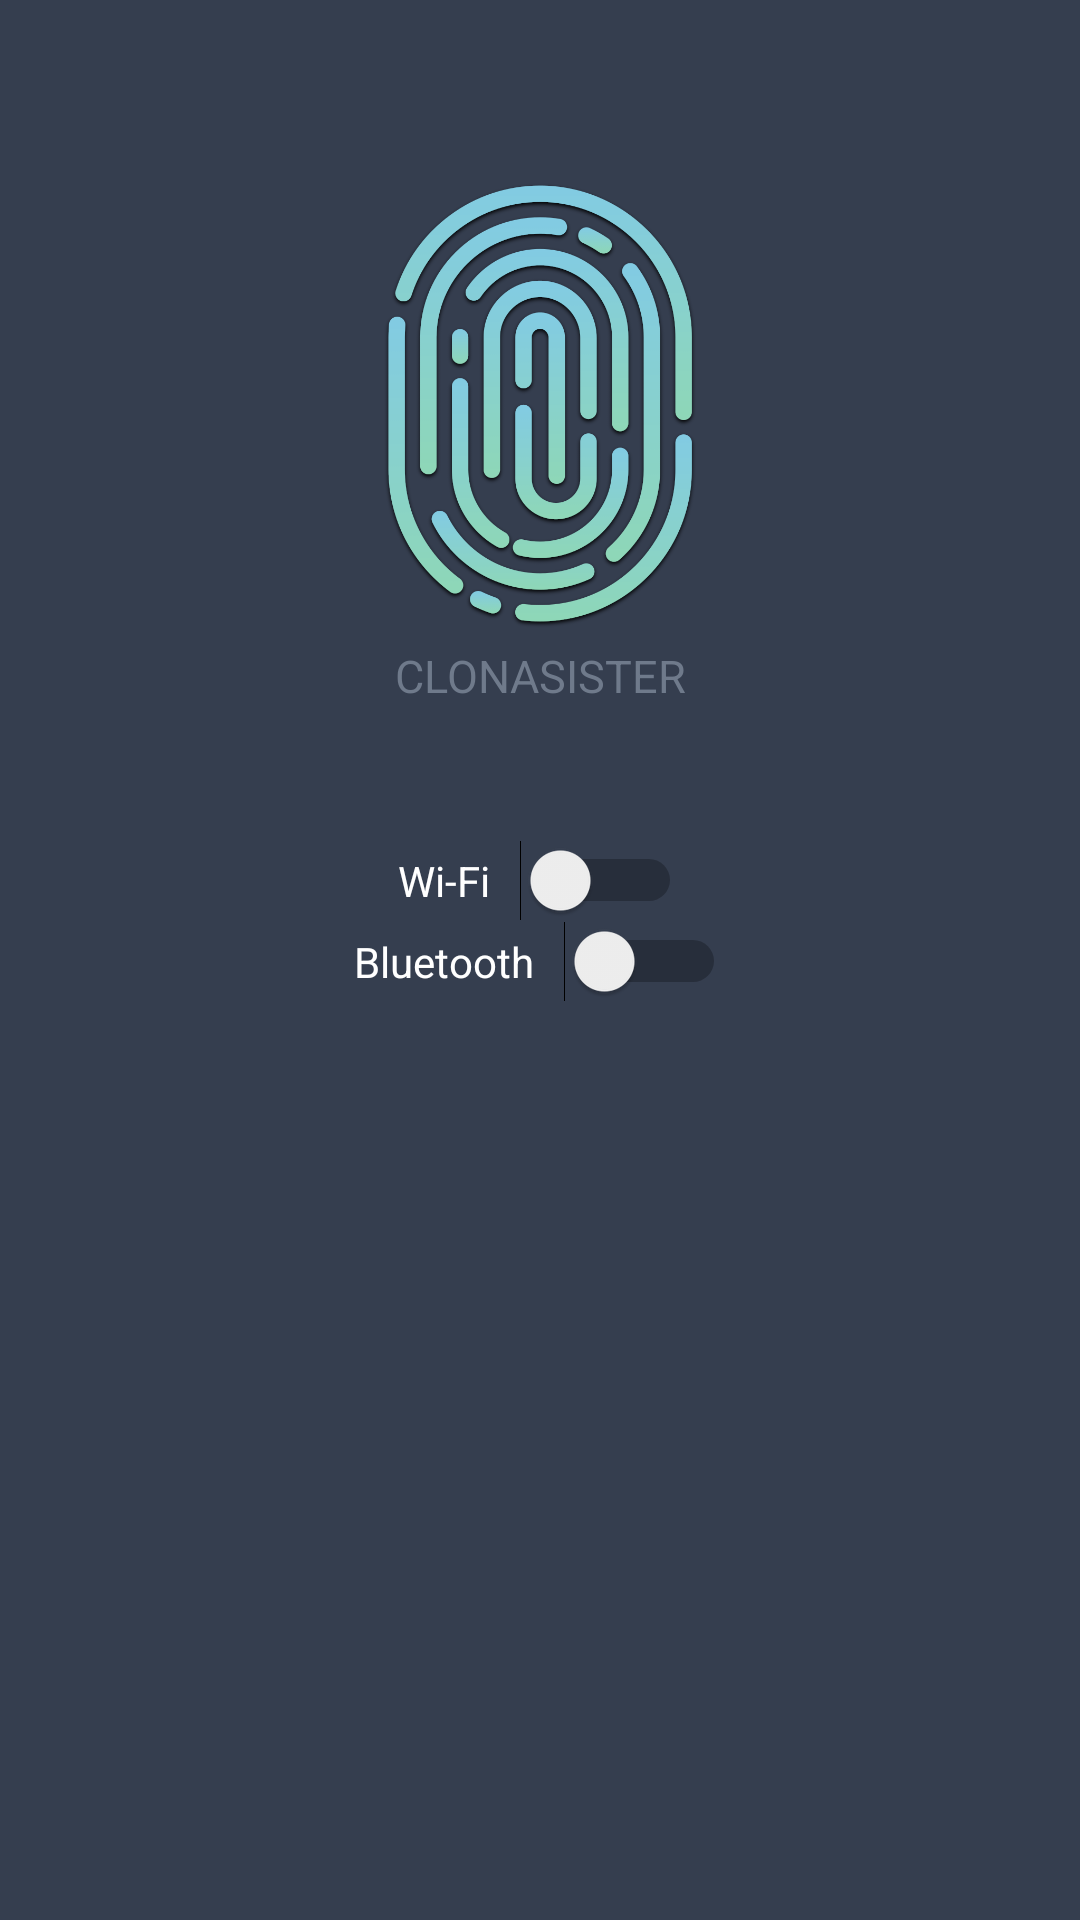

Layout XML and referenced resources for this Android screen:
<!-- AndroidManifest.xml: application theme Theme.AppCompat.Light.NoActionBar -->
<!-- res/layout/activity_settings.xml -->
<?xml version="1.0" encoding="utf-8"?>
<RelativeLayout xmlns:android="http://schemas.android.com/apk/res/android"
                xmlns:tools="http://schemas.android.com/tools"
                android:id="@+id/settings_layout"
                android:layout_width="match_parent"
                android:layout_height="match_parent"
                android:paddingBottom="@dimen/home_vertical_margin"
                android:paddingLeft="@dimen/home_horizontal_margin"
                android:paddingRight="@dimen/home_horizontal_margin"
                android:background="@color/loginPrimaryDark"
                tools:context="me.example.clonasister.Settings">

    
    <ImageView android:id="@+id/home_logo"
               style="@style/homeImage"
               tools:ignore="ContentDescription"/>

    <TextView android:id="@+id/mainTitle"
              style="@style/titleLogin"
              android:layout_below="@id/home_logo"
              android:text="@string/title"/>

    
    <LinearLayout android:id="@+id/container_wifi"
                  style="@style/settingsContainer"
                  android:layout_marginTop="280dp">

        <TextView android:id="@+id/settings_label_wifi"
                  style="@style/settingsLabel"
                  android:text="@string/settings_label_wifi"
                  android:labelFor="@id/settings_switch_wifi"
                  tools:ignore="RtlSymmetry"/>

        <Switch android:id="@+id/settings_switch_wifi"
                style="@style/settingsSwitch"/>
    </LinearLayout>

    
    <LinearLayout android:id="@+id/container_bluetooth"
                  style="@style/settingsContainer"
                  android:layout_below="@id/container_wifi">

        <TextView android:id="@+id/settings_label_bluetooth"
                  style="@style/settingsLabel"
                  android:text="@string/settings_label_bluetooth"/>

        <Switch android:id="@+id/settings_switch_bluetooth"
                style="@style/settingsSwitch"/>
    </LinearLayout>

</RelativeLayout>
<!-- resources referenced by this layout -->
<resources>
  <color name="loginPrimaryDark">#353E4F</color>
  <dimen name="home_horizontal_margin">48dp</dimen>
  <dimen name="home_vertical_margin">100dp</dimen>
  <string name="settings_label_bluetooth">Bluetooth</string>
  <string name="settings_label_wifi">Wi-Fi</string>
  <string name="title">ClonaSister</string>
  <style name="homeImage">
          <item name="android:layout_width">150sp</item>
          <item name="android:layout_height">150sp</item>
          <item name="android:src">@drawable/fingerprint</item>
          <item name="android:layout_marginTop">60dp</item>
          <item name="android:layout_centerHorizontal">true</item>
      </style>
  <style name="settingsContainer">
          <item name="android:layout_centerHorizontal">true</item>
          <item name="android:layout_width">wrap_content</item>
          <item name="android:layout_height">wrap_content</item>
      </style>
  <style name="settingsLabel">
          <item name="android:layout_width">wrap_content</item>
          <item name="android:layout_height">wrap_content</item>
          <item name="android:textColor">@color/white</item>
          <item name="android:paddingEnd">10dp</item>
      </style>
  <style name="settingsSwitch">
          <item name="android:layout_width">wrap_content</item>
          <item name="android:layout_height">wrap_content</item>
          <item name="android:textOn">@string/settings_switch_enabled</item>
          <item name="android:textOff">@string/settings_switch_disabled</item>
          <item name="colorControlActivated">@color/switchBlue</item>
          <item name="colorSwitchThumbNormal">@color/switchWhite</item>
          <item name="android:colorForeground">@color/switchBlack</item>
      </style>
  <style name="titleLogin">
          <item name="android:gravity">center</item>
          <item name="android:layout_width">match_parent</item>
          <item name="android:textAllCaps">true</item>
          <item name="android:textSize">15sp</item>
          <item name="android:layout_margin">5dp</item>
          <item name="android:layout_height">wrap_content</item>
          <item name="android:textColor">#6F7A8B</item>
      </style>
  <!-- drawable fingerprint: png bitmap (drawable, 154486 bytes) -->
  <color name="white">#ffffff</color>
  <string name="settings_switch_enabled">Enabled</string>
  <string name="settings_switch_disabled">Disabled</string>
  <color name="switchBlue">#46bdbf</color>
  <color name="switchWhite">#f1f1f1</color>
  <color name="switchBlack">#42221f1f</color>
</resources>
